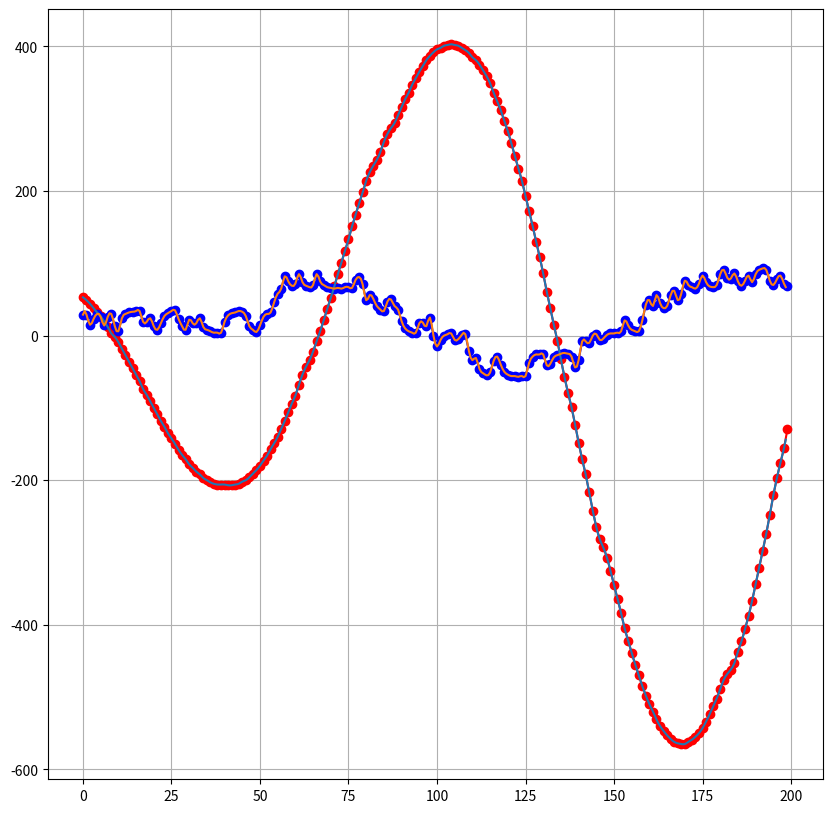

Write Python code to recreate this figure.
# -*- coding: utf-8 -*-
"""
Created on Fri Nov 23 09:25:11 2018

[redacted]
    
    实现 '样条插值' 所需的方法:
        nearest：最邻近插值法
        zero：阶梯插值
        slinear：线性插值
        quadratic、cubic：2、3阶B样条曲线插值
        
    实现所需的库
        numpy、scipy、matplotlib

    拟合和插值的区别
        简单来说，插值就是根据原有数据进行填充，最后生成的曲线一定过原有点。    
        拟合是通过原有数据，调整曲线系数，使得曲线与已知点集的差别（最小二乘）最小，最后生成的曲线不一定经过原有点。

    x, y为原来的数据（少量）
    xnew为一个数组，条件：x⊆⊆xnew 
    如：x的最小值为-2.931，最大值为10.312；则xnew的左边界要小于-2.931，右边界要大于10.312。当然也最好注意一下间距，最好小于x中的精度
    func为函数，里面的参数x、y、kind，x，y就是原数据的x，y，kind为需要指定的方法
    ynew需要通过xnew数组和func函数来生成
    理论上xnew数组内的值越多，生成的曲线越平滑

"""

# 调用模块
# 调用数组模块
import numpy as np
# 实现插值的模块
from scipy import interpolate
# 画图的模块
import matplotlib.pyplot as plt
# 生成随机数的模块
#import random

# random.randint(0, 10) 生成0-10范围内的一个整型数
# y是一个数组里面有10个随机数，表示y轴的值
#y = np.array([random.randint(0, 30) for _ in range(30)])
orgU0 = np.array([4, 4, 4, 4, 4, 3, 4, 4, 4, 4, 4, 4, 3, 3, 4, 3, 3, 3, 4, 3, 3, 3, 4, 4, 3, 3, 4, 3, 3, 3, 3, 3, 3, 4, 3, 2, 3, 3, 3, 3, 3, 3, 3, 3, 4, 3, 3, 3, 3, 3, 3, 3, 3, 3, 3, 3, 3, 2, 3, 4, 3, 3, 3, 3, 3, 3, 3, 3, 3, 3, 4, 3, 3, 3, 3, 2, 3, 3, 3, 4, 3, 3, 3, 3, 3, 3, 3, 3, 3, 2, 3, 3, 3, 3, 3, 4, 3, 3, 3, 3, 3, 3, 3, 3, 3, 3, 3, 3, 3, 3, 3, 3, 3, 2, 3, 2, 3, 2, 2, 3, 3, 2, 2, 2, 2, 2, 3, 3, 3, 2, 3, 3, 2, 2, 3, 3, 2, 3, 3, 3, 3, 2, 3, 2, 3, 2, 2, 2, 2, 2, 2, 2, 2, 3, 2, 3, 3, 2, 2, 2, 3, 2, 2, 2, 2, 1, 2, 3, 2, 2, 3, 3, 2, 3, 3, 2, 2, 2, 2, 2, 2, 2, 2, 2, 1, 1, 3, 2, 2, 2, 2, 2, 1, 2, 2, 1, 2, 3, 2, 2, 2, 3, 2, 2, 2, 2, 2, 2, 2, 2, 2, 2, 2, 2, 2, 2, 2, 2, 2, 2, 1, 2, 2, 3, 2, 2, 2, 2, 2, 2, 2, 2, 2, 2, 2, 2, 2, 1, 2, 2, 1, 2, 2, 1, 2, 2, 2, 2, 1, 2, 2, 3, 2, 2, 2, 1, 2, 2, 1, 1, 1, 1, 1, 1, 2, 1, 2, 2, 1, 2, 0, 2, 1, 2, 2, 2, 1, 2, 1, 1, 2, 2, 1, 2, 1, 1, 2, 2, 2, 2, 2, 2, 1, 1, 1, 1, 1, 2, 1, 1, 1, 2, 1, 1, 2, 2, 1, 2, 1, 1, 1, 2, 2, 1, 2, 2, 1, 1, 1, 2, 2, 1, 1, 1, 2, 1, 1, 1, 1, 1, 1, 1, 2, 1, 1, 1, 2, 2, 2, 2, 1, 2, 1, 1, 1, 1, 2, 1, 0, 1, 2, 1, 1, 1, 1, 1, 2, 1, 1, 1, 1, 2, 1, 1, 1, 1, 2, 1, 2, 1, 1, 1, 1, 1, 1, 0, 2, 1, 1, 1, 1, 2, 1, 1, 1, 1, 1, 1, 1, 1, 0, 1, 1, 1, 1, 1, 1, 1, 0, 1, 0, 1, 1, 0, 1, 2, 1, 1, 1, 1, 1, 1, 1, 1, 1, 1, 1, 1, 1, 0, 1, 1, 1, 1, 1, 1, 1, 0, 1, 1, 1, 1, 1, 1, 1, 0, 0, 1, 1, 1, 1, 1, 1, 0, 1, 1, 1, 1, 1, 1, 1, 1, 1, 1, 1, 1, 1, 1, 1, 1, 1, 1, 1, 1, 1, 1, 1, 1, 1, 1, 1, 1, 1, 1, 1, 1, 0, 1, 2, 1, 1, 1, 1, 1, 1, 1, 1, 1, 1, 1, 1, 1, 1, 1, 0, 1, 1, 0, 0, 0, 0, 0, 1, 1, 1, 1, 1, 2, 2, 1, 1, 1, 1, 0, 1, 1, 1, 0, 0, 1, 0, 1, 0, 0, 1, 1, 2, 6, 11, 17, 24, 30, 36, 42, 47, 51, 56, 60, 63, 65, 67, 68, 68, 68, 68, 67, 67, 63, 61, 57, 53, 49, 44, 38, 32, 27, 19, 12, 3, -2, -9, -18, -27, -36, -45, -54, -63, -74, -82, -91, -100, -109, -118, -126, -135, -142, -150, -158, -165, -171, -178, -183, -188, -192, -197, -200, -203, -205, -206, -206, -206, -207, -207, -206, -205, -202, -200, -196, -191, -186, -180, -173, -166, -157, -149, -140, -129, -118, -106, -94, -83, -68, -54, -43, -34, -22, -8, 6, 21, 37, 52, 68, 85, 101, 117, 133, 151, 167, 183, 198, 214, 226, 235, 243, 254, 268, 279, 287, 294, 305, 316, 327, 336, 347, 356, 365, 373, 381, 387, 392, 396, 398, 401, 402, 403, 402, 401, 398, 395, 391, 385, 381, 375, 367, 359, 349, 336, 324, 312, 297, 283, 266, 248, 231, 214, 193, 173, 152, 130, 109, 86, 61, 38, 15, -7, -33, -57, -79, -99, -123, -148, -171, -192, -217, -242, -265, -282, -293, -307, -325, -345, -364, -384, -405, -422, -439, -455, -470, -485, -498, -510, -520, -531, -540, -547, -553, -558, -562, -564, -565, -565, -562, -559, -555, -550, -543, -534, -524, -513, -502, -489, -476, -468, -462, -453, -437, -423, -406, -388, -367, -344, -321, -298, -274, -248, -221, -197, -176, -156, -129, -99, -69, -39, -8, 22, 52, 81, 110, 141, 172, 201, 229, 258, 287, 316, 343, 368, 395, 421, 446, 469, 491, 513, 535, 555, 574, 591, 607, 623, 636, 648, 660, 670, 678, 685, 690, 693, 695, 696, 696, 695, 694, 691, 687, 682, 674, 666, 656, 645, 634, 621, 609, 598, 587, 569, 549, 528, 506, 489, 471, 452, 429, 404, 377, 358, 341, 318, 289, 259, 228, 196, 163, 128, 91, 57, 23, -12, -50, -85, -119, -154, -190, -226, -259, -290, -325, -358, -389, -420, -448, -468, -490, -514, -540, -567, -594, -618, -639, -659, -680, -699, -715, -731, -745, -756, -766, -776, -784, -789, -792, -794, -794, -793, -792, -787, -781, -775, -765, -753, -739, -723, -705, -687, -669, -648, -623, -596, -565, -535, -504, -472, -437, -400, -362, -326, -286, -244, -202, -160, -120, -80, -46, -8, 30, 72, 116, 159, 202, 243, 283, 325, 365, 403, 440, 478, 514, 549, 582, 614, 644, 674, 701, 726, 749, 772, 792, 809, 825, 839, 849, 859, 865, 870, 872, 873, 871, 867, 860, 851, 839, 826, 811, 793, 772, 751, 728, 704, 674, 642, 610, 576, 540, 502, 465, 426, 384, 340, 297, 255, 210, 162, 116, 80, 56, 36, 2, -36, -79, -124, -162, -201, -240, -281, -324, -366, -407, -449, -489, -530, -568, -603, -638, -671, -704, -734, -762, -787, -811, -834, -854, -871, -887, -901, -911, -920, -925, -930, -931, -931, -927, -921, -913, -901, -889, -876, -858, -841, -821, -798, -774, -745, -715, -685, -653, -623, -586, -549, -510, -472, -429, -383, -339, -293, -248, -198, -149, -100, -52, -4, 40, 79, 118, 161, 209, 257, 304, 348, 392, 437, 481, 522, 561, 601, 640, 675, 705, 728, 756, 782, 806, 829, 854, 878, 897, 912, 924, 936, 947, 957, 965, 971, 975, 975, 975, 972, 965, 956, 946, 933, 918, 899, 877, 854, 830, 802, 771, 740, 711, 682, 648, 608, 567, 526, 482, 435, 389, 343, 296, 244, 194, 145, 96, 43, -10, -61, -109, -156, -196, -239, -282, -322, -348, -366, -390, -420, -459, -500, -542, -580, -620, -660, -699, -736, -769, -800, -829, -856, -880, -902, -923, -943, -960, -975, -986, -997, -1004, -1009, -1011, -1012, -1008, -1003, -994, -984, -971, -954, -935, -916, -894, -867, -838, -808, -777, -742, -705, -672, -639, -600, -559, -512, -465, -418, -369, -317, -265, -215, -165, -111, -55, -1, 50, 102, 155, 206, 258, 307, 356, 405, 454, 497, 539, 580, 625, 666, 706, 745, 781, 816, 847, 875, 903, 929, 950, 971, 989, 1005, 1018, 1028, 1035, 1040, 1043, 1043, 1040, 1034, 1026, 1013, 1000, 985, 966, 945, 920, 893, 865, 834, 800, 765, 729, 689, 648, 604, 561, 516, 467, 416, 366, 317, 266, 210, 158, 106, 53, -1, -59, -113, -165, -218, -271, -323, -372, -420, -469, -518, -564, -606, -649, -691, -731, -768, -802, -836, -869, -899, -925, -949, -972, -993, -1010, -1025, -1036, -1043, -1048, -1053, -1057, -1059, -1057, -1054, -1048, -1039, -1028, -1016, -1003, -986, -964, -940, -915, -888, -859, -826, -800, -775, -746, -709, -669, -628, -586, -542, -495, -445, -399, -356, -313, -260, -207, -157, -109, -57, -2, 50, 102, 153, 206, 259, 310, 359, 408, 458, 505, 550, 594, 638, 680, 721, 759, 795, 831, 865, 894, 923, 950, 975, 997, 1015, 1031, 1046, 1058, 1068, 1076, 1079, 1081, 1081, 1079, 1075, 1067, 1056, 1044, 1031, 1019, 1006, 988, 965, 941, 913, 883, 850, 817, 781, 741, 701, 659, 617, 570, 522, 477, 432, 379, 324, 269, 217, 165, 107, 50, -2, -55, -109, -165, -220, -270, -320, -373, -423, -472, -518, -563, -610, -654, -695, -732, -764, -800, -834, -867, -898, -927, -955, -979, -1001, -1021, -1039, -1054, -1066, -1075, -1082, -1086, -1087, -1086, -1082, -1075, -1065, -1054, -1042, -1024, -1004, -981, -957, -931, -900, -866, -833, -796, -758, -715, -671, -628, -583, -534, -483, -432, -381, -328, -273, -216, -161, -107, -49, 8, 66, 120, 174, 230, 285, 337, 388, 438, 489, 538, 584, 621, 650, 682, 719, 758, 797, 834, 870, 903, 932, 959, 986, 1009, 1031, 1049, 1064, 1077, 1087, 1095, 1099, 1101, 1100, 1097, 1090, 1080, 1067, 1052, 1038, 1023, 1002, 979, 953, 925, 893, 858, 822, 786, 745, 701, 656, 611, 565, 514, 461, 410, 359, 305, 247, 191, 136, 80, 22, -36, -91, -145, -201, -257, -312, -363, -413, -466, -516, -563, -610, -654, -699, -742, -773, -794, -816, -845, -874, -903, -931, -959, -983, -1004, -1024, -1043, -1059, -1072, -1084, -1092, -1099, -1102, -1103, -1101, -1099, -1094, -1086, -1077, -1070, -1060, -1045, -1030, -1011, -988, -960, -931, -900, -868, -832, -794, -755, -716, -672, -626, -578, -530, -482, -432, -378, -325, -272, -222, -181, -147, -110, -62, -8, 49, 107, 161, 213, 258, 289, 319, 354, 397, 446, 494, 541, 580, 609, 641, 671, 701, 735, 774, 813, 850, 885, 917, 946, 975, 1001, 1023, 1044, 1062, 1077, 1090, 1100, 1108, 1112, 1114, 1114, 1110, 1105, 1095, 1083, 1070, 1055, 1039, 1020, 999, 974, 947, 925, 909, 891, 865, 829, 791, 752, 710, 664, 618, 572, 524, 473, 420, 367, 316, 264, 221, 172, 122, 69, 13, -44, -99, -152, -161, -80, -47, -34, -28, -25, -25, -24, -23, -23, -24, -23, -23, -23, -23, -24, -23, -23, -23, -22, -23, -23, -23, -23, -22, -23, -23, -22, -22, -23, -22, -22, -22, -22, -22, -22, -21, -22, -22, -22, -22, -22, -22, -22, -22, -22, -22, -22, -21, -21, -22, -22, -21, -21, -21, -21, -21])
orgI0 = np.array([19, 10, 9, 8, 23, 17, 11, 11, 26, 17, 22, 24, 15, 28, 19, 21, 26, 15, 27, 20, 19, 27, 16, 10, 17, 24, 14, 26, 32, 34, 32, 17, 10, 8, 13, 25, 15, 24, 30, 30, 16, 26, 32, 28, 15, 9, 8, 17, 24, 14, 9, 7, 7, 9, 25, 17, 21, 25, 14, 26, 32, 26, 14, 9, 23, 31, 34, 34, 18, 25, 31, 35, 35, 36, 36, 36, 34, 18, 25, 31, 30, 17, 9, 19, 23, 15, 26, 32, 24, 13, 9, 6, 7, 6, 6, 6, 37, 34, 16, 11, 7, 6, 6, 7, 6, 6, 18, 22, 13, 9, 6, 15, 28, 34, 34, 24, 21, 27, 15, 9, 18, 28, 33, 18, 23, 23, 13, 8, 22, 31, 28, 15, 26, 46, 41, 24, 30, 34, 23, 13, 10, 24, 18, 19, 25, 13, 26, 32, 34, 35, 35, 36, 36, 31, 17, 27, 19, 19, 26, 13, 24, 30, 34, 35, 35, 21, 21, 30, 34, 19, 11, 14, 28, 32, 34, 26, 17, 28, 33, 22, 12, 8, 6, 21, 30, 28, 17, 26, 32, 43, 52, 25, 13, 9, 7, 7, 23, 31, 25, 13, 9, 6, 17, 21, 12, 7, 21, 30, 33, 34, 19, 23, 31, 34, 34, 34, 35, 36, 35, 36, 22, 12, 8, 6, 21, 30, 33, 35, 35, 36, 35, 36, 35, 36, 35, 30, 15, 9, 21, 30, 33, 34, 34, 22, 19, 26, 14, 23, 30, 28, 15, 8, 20, 21, 14, 26, 31, 22, 12, 8, 6, 20, 20, 15, 26, 32, 34, 34, 33, 17, 23, 21, 11, 7, 6, 6, 5, 7, 23, 30, 33, 34, 34, 35, 34, 35, 32, 17, 24, 20, 17, 26, 15, 9, 15, 28, 32, 34, 34, 28, 14, 8, 36, 44, 34, 17, 27, 19, 10, 7, 6, 6, 16, 21, 12, 8, 19, 29, 29, 15, 25, 31, 28, 15, 8, 20, 29, 29, 15, 8, 6, 12, 24, 14, 22, 20, 19, 47, 42, 38, 36, 32, 17, 23, 20, 12, 7, 22, 30, 32, 31, 16, 24, 31, 33, 33, 17, 10, 15, 28, 32, 34, 34, 28, 16, 26, 17, 9, 7, 6, 21, 30, 26, 13, 8, 21, 19, 10, 6, 6, 18, 20, 13, 26, 31, 33, 28, 14, 8, 19, 29, 32, 34, 35, 23, 18, 26, 15, 8, 6, 5, 6, 39, 55, 55, 42, 38, 35, 26, 18, 27, 16, 8, 6, 6, 4, 20, 19, 10, 8, 23, 17, 8, 6, 5, 4, 4, 10, 26, 31, 19, 19, 24, 13, 24, 30, 26, 15, 26, 31, 23, 13, 8, 23, 18, 17, 27, 32, 18, 10, 13, 25, 14, 8, 15, 27, 31, 32, 22, 11, 7, 5, 19, 19, 14, 26, 31, 33, 34, 32, 17, 8, 15, 22, 13, 24, 30, 32, 32, 15, 8, 6, 6, 4, 4, 17, 28, 28, 15, 23, 19, 10, 8, 23, 15, 18, 24, 13, 7, 5, 4, 8, 22, 15, 28, 41, 21, 27, 19, 17, 28, 32, 33, 22, 11, 8, 23, 30, 41, 56, 62, 32, 27, 31, 31, 16, 23, 20, 15, 26, 31, 21, 18, 26, 14, 7, 6, 9, 23, 30, 32, 33, 31, 16, 8, 6, 10, 24, 13, 21, 29, 29, 15, 23, 30, 26, 14, 26, 30, 13, 6, 24, 30, 32, 33, 34, 34, 19, 19, 24, 13, 8, 17, 27, 31, 34, 35, 23, 13, 8, 22, 17, 17, 24, 12, 8, 6, 4, 4, 4, 19, 28, 31, 32, 34, 33, 27, 13, 8, 5, 14, 26, 30, 32, 46, 58, 65, 82, 75, 69, 72, 85, 74, 69, 67, 70, 85, 75, 70, 67, 66, 65, 66, 65, 67, 67, 66, 77, 81, 71, 49, 56, 51, 41, 36, 34, 47, 50, 41, 36, 20, 10, 6, 4, 4, 17, 18, 13, 25, 0, -15, -6, 0, 2, 3, -6, -5, 1, 2, -21, -34, -31, -46, -52, -55, -51, -35, -29, -40, -50, -54, -56, -56, -57, -56, -56, -38, -29, -26, -26, -26, -41, -39, -30, -27, -25, -24, -25, -29, -44, -34, -8, -8, -10, 0, 2, -6, -4, 1, 3, 3, 4, 6, 21, 14, 8, 6, 6, 21, 43, 49, 41, 56, 45, 38, 41, 56, 62, 49, 58, 76, 70, 67, 65, 72, 83, 74, 68, 67, 70, 85, 91, 80, 79, 86, 75, 69, 76, 83, 74, 85, 91, 93, 91, 76, 70, 78, 83, 72, 68, 80, 88, 89, 75, 69, 67, 67, 65, 65, 65, 65, 65, 64, 65, 52, 40, 35, 34, 34, 32, 28, 15, 23, 16, 8, 6, 4, 4, 3, 3, 2, 4, 3, -6, -17, -22, -23, -24, -24, -24, -24, -26, -26, -30, -46, -35, -28, -10, -7, -36, -33, -28, -25, -26, -25, -26, -34, -44, -34, -28, -26, -26, -25, -26, -26, -25, -25, -24, -24, -6, -7, -10, 0, 2, 2, 2, 2, 3, 3, 3, 4, 4, 4, 14, 26, 31, 49, 59, 62, 64, 65, 65, 65, 59, 45, 72, 73, 68, 65, 66, 81, 90, 86, 75, 85, 78, 69, 67, 65, 81, 88, 93, 92, 76, 69, 67, 71, 84, 91, 80, 71, 67, 65, 65, 65, 65, 65, 65, 50, 40, 35, 34, 49, 47, 38, 34, 33, 19, 8, 0, -10, 0, 1, 8, 21, 10, -8, -19, -23, -19, -3, -13, -21, -13, -2, -14, -21, -30, -45, -34, -43, -43, -32, -29, -26, -39, -44, -32, -28, -26, -36, -45, -34, -28, -27, -26, -28, -45, -37, -30, -27, -21, -4, 0, -6, -8, 0, 2, 2, 3, 3, 2, 17, 27, 27, 13, 6, 16, 19, 10, 23, 29, 32, 32, 32, 33, 33, 41, 53, 41, 50, 60, 62, 64, 65, 65, 65, 67, 83, 91, 82, 71, 67, 66, 65, 73, 82, 73, 83, 90, 86, 73, 68, 65, 74, 85, 90, 76, 81, 82, 73, 84, 76, 69, 67, 65, 65, 63, 64, 64, 64, 47, 38, 33, 34, 50, 45, 37, 34, 33, 17, 19, 21, 9, 6, 17, 17, 8, 5, 3, 2, 2, -1, -15, -22, -6, -1, 0, 2, -11, -20, -23, -25, -26, -26, -32, -41, -13, -17, -22, -25, -26, -27, -26, -26, -26, -25, -41, -51, -52, -33, -8, -15, -21, -24, -25, -25, -7, -2, 0, -15, -21, -7, 0, 2, 16, 15, 7, 5, 20, 15, 7, 4, 3, 2, 13, 31, 49, 40, 35, 42, 52, 40, 53, 60, 62, 61, 44, 52, 60, 63, 64, 64, 64, 71, 82, 72, 82, 95, 86, 74, 67, 78, 87, 91, 93, 93, 93, 87, 76, 104, 102, 88, 73, 68, 82, 77, 70, 66, 65, 65, 64, 65, 64, 64, 50, 47, 56, 62, 62, 62, 59, 43, 36, 20, 17, 26, 28, 31, 19, 8, 4, 3, 2, 2, -2, -13, -2, 1, -6, -18, -23, -26, -26, -26, -22, -4, -13, -21, -24, -26, -26, -26, -32, -48, -54, -56, -58, -54, -37, -31, -28, -34, -47, -35, -29, -28, -27, -26, -27, -26, -34, -46, -35, -30, -9, -7, -14, -2, 0, 2, 2, 1, 2, -8, -6, 1, 18, 13, 15, 26, 30, 30, 31, 32, 32, 32, 47, 57, 57, 42, 35, 47, 57, 61, 62, 64, 73, 86, 89, 76, 68, 73, 83, 72, 82, 89, 91, 92, 93, 93, 93, 91, 75, 69, 76, 86, 90, 92, 92, 84, 71, 67, 65, 64, 64, 63, 63, 63, 62, 62, 62, 63, 50, 47, 54, 41, 51, 47, 38, 34, 32, 31, 31, 28, 12, 6, 3, 2, 2, 2, 2, 0, 2, 2, 0, -11, -5, -2, -17, -23, -6, -8, -19, -24, -25, -34, -49, -56, -42, -45, -53, -56, -39, -46, -45, -34, -30, -28, -27, -33, -47, -36, -46, -54, -56, -57, -41, -32, -29, -28, -28, -27, -27, -14, -2, 0, 1, 2, 2, 2, 2, 1, 2, 2, 2, 2, 9, 23, 28, 14, 6, 15, 43, 38, 33, 41, 54, 60, 45, 49, 58, 61, 63, 63, 64, 63, 63, 63, 63, 71, 82, 71, 82, 79, 74, 84, 73, 67, 72, 82, 72, 82, 88, 86, 73, 83, 75, 67, 65, 64, 63, 75, 79, 69, 67, 65, 64, 64, 62, 46, 49, 58, 59, 43, 36, 32, 31, 31, 49, 43, 28, 11, 5, 3, 1, 2, 2, 0, 15, 6, -2, 0, -15, -2, -1, 0, 0, -13, -32, -45, -34, -30, -28, -28, -30, -47, -54, -47, -40, -52, -56, -58, -50, -36, -30, -28, -28, -27, -28, -46, -19, -16, -22, -25, -26, -28, -27, -27, -26, -6, -1, -4, -18, -23, -6, -2, -2, -16, -2, 10, 23, 26, 13, 5, 3, 5, 20, 11, 28, 43, 36, 33, 46, 47, 41, 54, 59, 61, 56, 43, 53, 73, 76, 69, 65, 80, 76, 68, 67, 82, 87, 81, 69, 67, 80, 88, 91, 95, 112, 104, 97, 94, 93, 92, 79, 69, 68, 82, 73, 67, 70, 82, 72, 65, 64, 63, 63, 62, 63, 54, 43, 53, 43, 46, 55, 58, 28, 23, 19, 11, 21, 11, 5, 2, 2, 1, 1, 1, 0, 0, 0, -11, -21, -25, -26, -7, -2, -4, -19, -24, -39, -45, -36, -49, -56, -47, -35, -31, -47, -42, -41, -49, -36, -31, -41, -46, -35, -30, -43, -44, -38, -50, -39, -32, -30, -21, -6, -2, -10, -19, -24, -26, -7, -10, -12, -2, 13, 14, 5, 3, 2, 2, 0, 0, 0, 1, 12, 23, 27, 30, 29, 40, 50, 39, 65, 70, 72, 83, 71, 67, 64, 60, 43, 68, 71, 73, 84, 89, 77, 78, 86, 88, 75, 80, 88, 88, 73, 81, 87, 91, 91, 92, 78, 78, 83, 71, 66, 64, 64, 62, 62, 47, 47, 56, 60, 61, 62, 55, 40, 34, 32, 41, 54, 58, 43, 34, 32, 28, 11, 5, 2, 6, 19, -8, 0, 0, -3, -17, -3, 0, -7, -19, -25])
yU0 = orgU0[550:750]
#yU0 =  np.diff(np.diff(orgU0[550:750]))
#yI0 = np.diff(orgI0[550:750])
yI0 = orgI0[550:750]
#print('y[0] = %d  y[1] = %d  y[2] = %d' % (y[0], y[1], y[2]))

# x是一个数组，表示x轴的值
xU0 = np.array([num for num in range(len(yU0))])
xI0 = np.array([num for num in range(len(yI0))])

# 插值法之后的x轴值，表示从0到9间距为0.5的18个数
xnewU0 = np.arange(0, len(yU0)-1, 0.5)
xnewI0 = np.arange(0, len(yI0)-1, 0.5)

"""
kind方法：
nearest、zero、slinear、quadratic、cubic
实现函数func
"""
#func = interpolate.interp1d(x, y, kind='cubic')
funcU0 = interpolate.interp1d(xU0, yU0, kind='cubic')
funcI0 = interpolate.interp1d(xI0, yI0, kind='cubic')

# 利用xnew和func函数生成ynew，xnew的数量等于ynew数量
ynewU0 = funcU0(xnewU0)
ynewI0 = funcI0(xnewI0)

### 画图部分
fig = plt.figure(figsize=(10, 10))

## 显示网格
# True 显示网格
# linestyle 设置线显示的类型(一共四种)
# color 设置网格的颜色
# linewidth 设置网格线条的粗细
# plt.grid(True, linestyle = "-.", color = "r", linewidth = "3")
plt.grid(True)
# 原图 : 原始数据点
plt.plot(xU0, yU0, 'ro-')
plt.plot(xI0, yI0, 'bo-')
# 拟合之后的平滑曲线图
plt.plot(xnewU0, ynewU0)
plt.plot(xnewI0, ynewI0)
#
plt.show()
